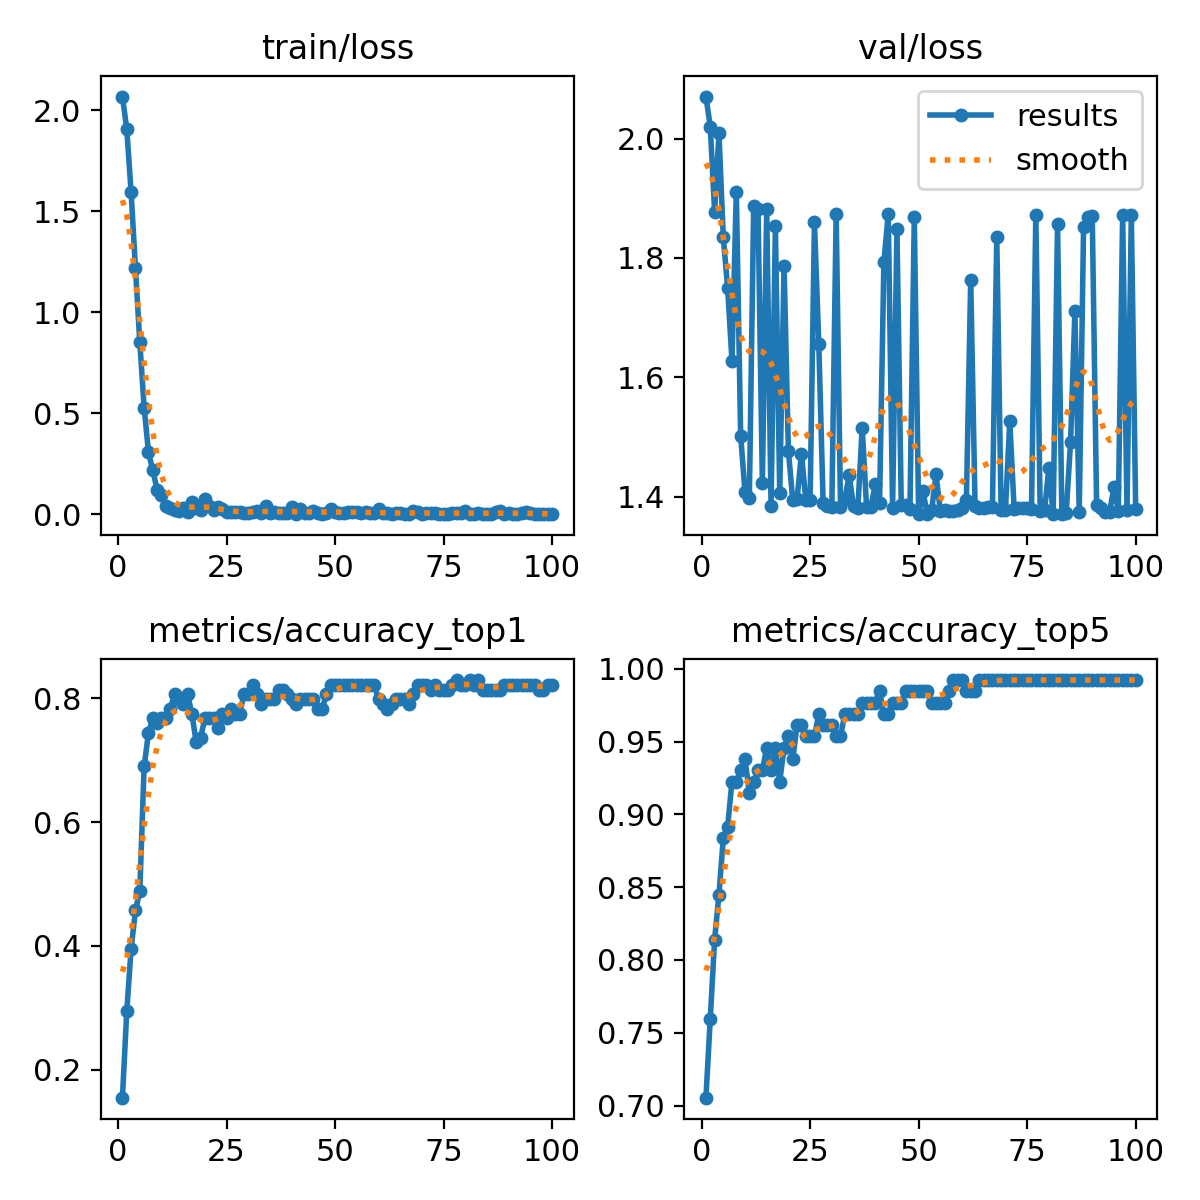

The data file committed next to this chart (first rows):
epoch, train/loss, metrics/accuracy_top1, metrics/accuracy_top5, val/loss, lr/pg0, lr/pg1, lr/pg2
1, 2.067, 0.155, 0.7054, 2.07, 4.284e-05, 4.284e-05, 4.284e-05
2, 1.905, 0.2946, 0.7597, 2.02, 9.1901e-05, 9.1901e-05, 9.1901e-05
3, 1.594, 0.3953, 0.8139, 1.877, 0.00014, 0.00014, 0.00014
4, 1.217, 0.4574, 0.845, 2.009, 0.000187, 0.000187, 0.000187
5, 0.8518, 0.4884, 0.8837, 1.835, 0.0002332, 0.0002332, 0.0002332
6, 0.5281, 0.6899, 0.8915, 1.75, 0.0002783, 0.0002783, 0.0002783
7, 0.3076, 0.7442, 0.9225, 1.627, 0.0003224, 0.0003224, 0.0003224
8, 0.2171, 0.7674, 0.9225, 1.91, 0.0003655, 0.0003655, 0.0003655
9, 0.1211, 0.7597, 0.9302, 1.502, 0.0004076, 0.0004076, 0.0004076
10, 0.09346, 0.7674, 0.938, 1.408, 0.0004488, 0.0004488, 0.0004488
11, 0.0434, 0.7674, 0.9147, 1.397, 0.0004889, 0.0004889, 0.0004889
12, 0.0335, 0.783, 0.9225, 1.888, 0.0005281, 0.0005281, 0.0005281
13, 0.02298, 0.8062, 0.9302, 1.882, 0.0005663, 0.0005663, 0.0005663
14, 0.01688, 0.7984, 0.9302, 1.423, 0.0006034, 0.0006034, 0.0006034
15, 0.03198, 0.7907, 0.9457, 1.882, 0.000615, 0.000615, 0.000615
16, 0.01224, 0.8062, 0.9302, 1.385, 0.000608, 0.000608, 0.000608
17, 0.0628, 0.7752, 0.9457, 1.854, 0.0006009, 0.0006009, 0.0006009
18, 0.02905, 0.7287, 0.9225, 1.406, 0.0005938, 0.0005938, 0.0005938
19, 0.02303, 0.7364, 0.9457, 1.787, 0.0005868, 0.0005868, 0.0005868
20, 0.07421, 0.7674, 0.9535, 1.476, 0.0005797, 0.0005797, 0.0005797
21, 0.04249, 0.7674, 0.938, 1.394, 0.0005726, 0.0005726, 0.0005726
22, 0.01966, 0.7674, 0.9612, 1.397, 0.0005656, 0.0005656, 0.0005656
23, 0.03512, 0.7519, 0.9612, 1.472, 0.0005585, 0.0005585, 0.0005585
24, 0.02737, 0.7752, 0.9535, 1.395, 0.0005514, 0.0005514, 0.0005514
25, 0.01347, 0.7674, 0.9535, 1.395, 0.0005443, 0.0005443, 0.0005443
26, 0.00977, 0.783, 0.9535, 1.859, 0.0005373, 0.0005373, 0.0005373
27, 0.01323, 0.7752, 0.969, 1.656, 0.0005302, 0.0005302, 0.0005302
28, 0.0109, 0.7752, 0.9612, 1.39, 0.0005232, 0.0005232, 0.0005232
29, 0.00443, 0.8062, 0.9612, 1.384, 0.0005161, 0.0005161, 0.0005161
30, 0.00906, 0.8062, 0.9612, 1.382, 0.000509, 0.000509, 0.000509
31, 0.00938, 0.8217, 0.9535, 1.873, 0.0005019, 0.0005019, 0.0005019
32, 0.01708, 0.8062, 0.9535, 1.383, 0.0004949, 0.0004949, 0.0004949
33, 0.00677, 0.7907, 0.969, 1.397, 0.0004878, 0.0004878, 0.0004878
34, 0.0396, 0.7984, 0.969, 1.436, 0.0004807, 0.0004807, 0.0004807
35, 0.00886, 0.7984, 0.969, 1.384, 0.0004737, 0.0004737, 0.0004737
36, 0.01087, 0.7984, 0.969, 1.38, 0.0004666, 0.0004666, 0.0004666
37, 0.0066, 0.8139, 0.9767, 1.516, 0.0004595, 0.0004595, 0.0004595
38, 0.00531, 0.8139, 0.9767, 1.383, 0.0004525, 0.0004525, 0.0004525
39, 0.00838, 0.8062, 0.9767, 1.382, 0.0004454, 0.0004454, 0.0004454
40, 0.03579, 0.7984, 0.9767, 1.42, 0.0004383, 0.0004383, 0.0004383
41, 0.00239, 0.7907, 0.9845, 1.39, 0.0004313, 0.0004313, 0.0004313
42, 0.02724, 0.7984, 0.969, 1.794, 0.0004242, 0.0004242, 0.0004242
43, 0.00916, 0.7984, 0.969, 1.873, 0.0004171, 0.0004171, 0.0004171
44, 0.00669, 0.7984, 0.9767, 1.381, 0.0004101, 0.0004101, 0.0004101
45, 0.01611, 0.7984, 0.9767, 1.848, 0.000403, 0.000403, 0.000403
46, 0.00776, 0.783, 0.9767, 1.385, 0.0003959, 0.0003959, 0.0003959
47, 0.00392, 0.783, 0.9845, 1.386, 0.0003888, 0.0003888, 0.0003888
48, 0.00843, 0.8062, 0.9845, 1.379, 0.0003818, 0.0003818, 0.0003818
49, 0.02477, 0.8217, 0.9845, 1.868, 0.0003747, 0.0003747, 0.0003747
50, 0.01255, 0.8217, 0.9845, 1.371, 0.0003676, 0.0003676, 0.0003676
51, 0.00807, 0.8217, 0.9845, 1.409, 0.0003606, 0.0003606, 0.0003606
52, 0.0073, 0.8217, 0.9845, 1.371, 0.0003535, 0.0003535, 0.0003535
53, 0.01325, 0.8217, 0.9767, 1.377, 0.0003464, 0.0003464, 0.0003464
54, 0.00961, 0.8217, 0.9767, 1.438, 0.0003394, 0.0003394, 0.0003394
55, 0.01063, 0.8217, 0.9767, 1.375, 0.0003323, 0.0003323, 0.0003323
56, 0.00676, 0.8217, 0.9767, 1.377, 0.0003252, 0.0003252, 0.0003252
57, 0.01285, 0.8217, 0.9845, 1.376, 0.0003182, 0.0003182, 0.0003182
58, 0.00439, 0.8217, 0.9922, 1.376, 0.0003111, 0.0003111, 0.0003111
59, 0.00521, 0.8217, 0.9922, 1.378, 0.000304, 0.000304, 0.000304
60, 0.02448, 0.7984, 0.9922, 1.38, 0.0002969, 0.0002969, 0.0002969
... 40 more rows
